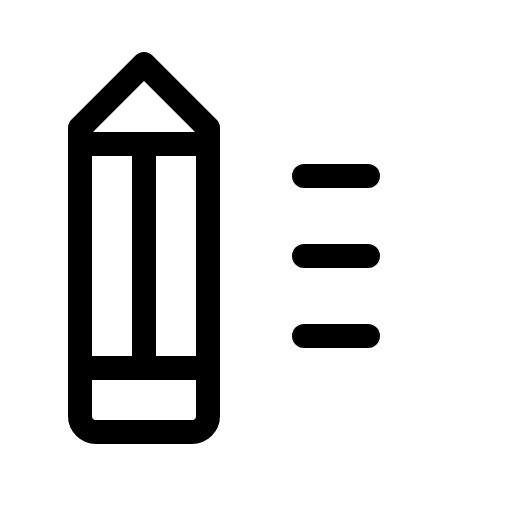
t = 0.00 s
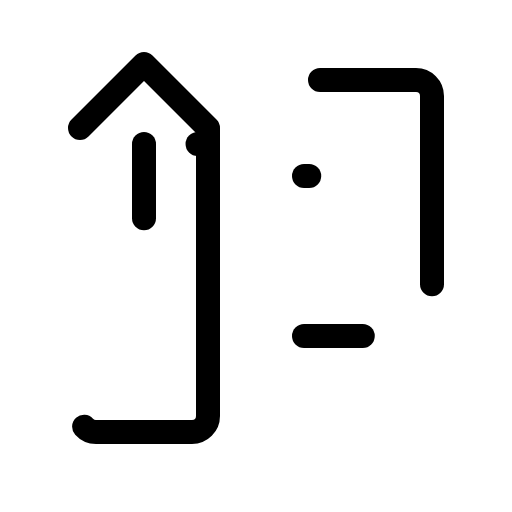
t = 2.10 s
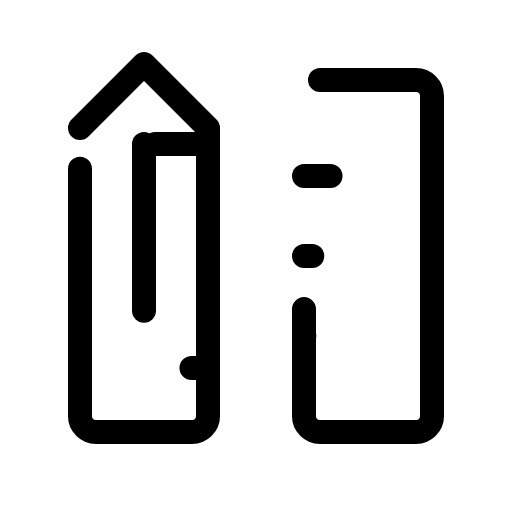
t = 2.48 s
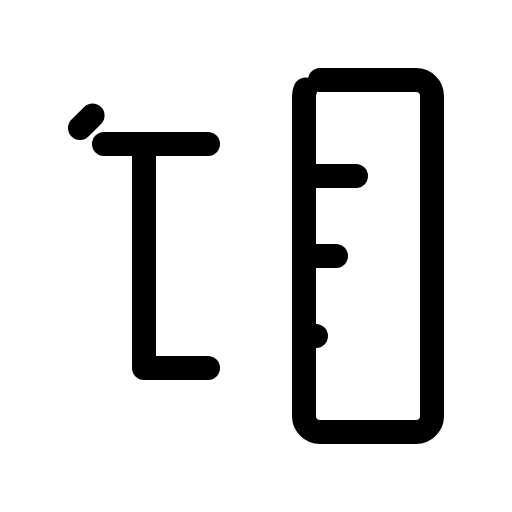
t = 2.85 s
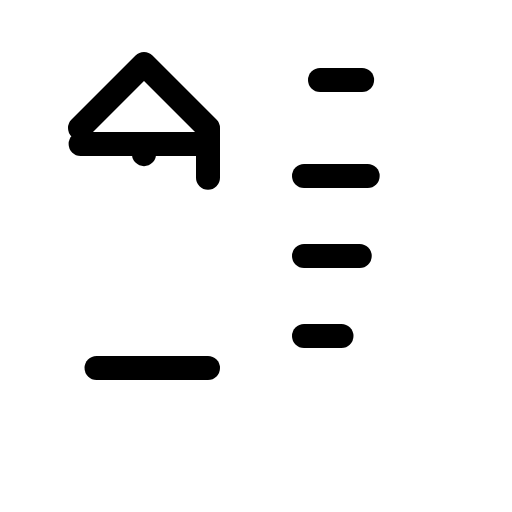
t = 3.23 s

The animated SVG that drew these frames (rendered in a browser with its animation timeline set to each time). Animation: 1 CSS @keyframes rule; one cycle of 3.60 s, repeats indefinitely.

<svg xmlns="http://www.w3.org/2000/svg" viewBox="0 0 256 256">
  <style>
    .draw-line {
      stroke-dasharray: 1;
      stroke-dashoffset: 0;
    }
    svg:hover .draw-line {
      animation: phosphor-draw-in 1.5s ease-in-out infinite;
    }
    @keyframes phosphor-draw-in {
      0%   { stroke-dashoffset: 1; }
      100% { stroke-dashoffset: 0; }
    }
  </style><rect width="256" height="256" fill="none"/><rect x="152" y="40" width="64" height="176" rx="8" fill="none" stroke="currentColor" stroke-linecap="round" stroke-linejoin="round" stroke-width="12" class="draw-line" pathLength="1" style="animation-delay: 0s"/><line x1="152" y1="88" x2="184" y2="88" fill="none" stroke="currentColor" stroke-linecap="round" stroke-linejoin="round" stroke-width="12" class="draw-line" pathLength="1" style="animation-delay: 0.3s"/><line x1="152" y1="128" x2="184" y2="128" fill="none" stroke="currentColor" stroke-linecap="round" stroke-linejoin="round" stroke-width="12" class="draw-line" pathLength="1" style="animation-delay: 0.6s"/><line x1="152" y1="168" x2="184" y2="168" fill="none" stroke="currentColor" stroke-linecap="round" stroke-linejoin="round" stroke-width="12" class="draw-line" pathLength="1" style="animation-delay: 0.9s"/><path d="M40,64,72,32l32,32V208a8,8,0,0,1-8,8H48a8,8,0,0,1-8-8Z" fill="none" stroke="currentColor" stroke-linecap="round" stroke-linejoin="round" stroke-width="12" class="draw-line" pathLength="1" style="animation-delay: 1.2s"/><line x1="72" y1="72" x2="72" y2="184" fill="none" stroke="currentColor" stroke-linecap="round" stroke-linejoin="round" stroke-width="12" class="draw-line" pathLength="1" style="animation-delay: 1.5s"/><line x1="104" y1="72" x2="40" y2="72" fill="none" stroke="currentColor" stroke-linecap="round" stroke-linejoin="round" stroke-width="12" class="draw-line" pathLength="1" style="animation-delay: 1.8s"/><line x1="104" y1="184" x2="40" y2="184" fill="none" stroke="currentColor" stroke-linecap="round" stroke-linejoin="round" stroke-width="12" class="draw-line" pathLength="1" style="animation-delay: 2.1s"/></svg>
